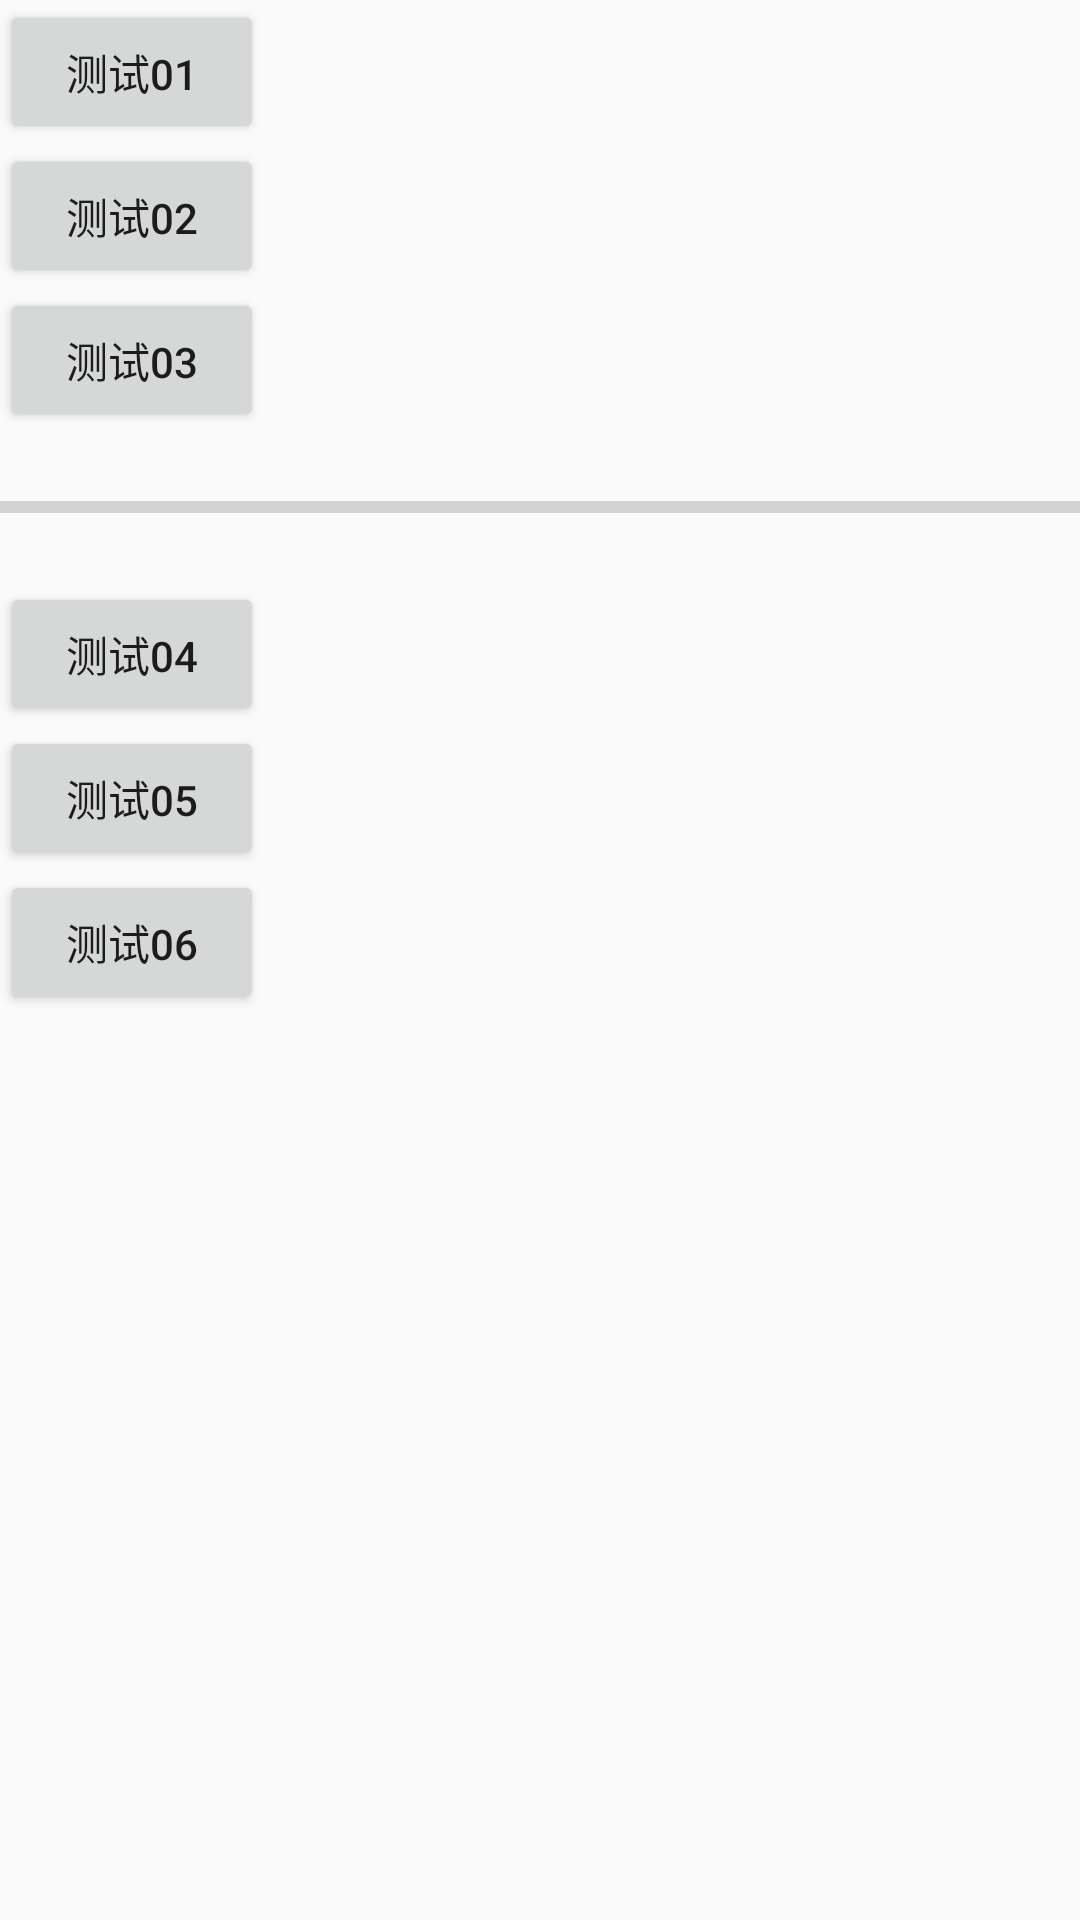

Here is an Android app screen rendered from its layout file. Give the layout XML and the strings, colors and styles it references.
<!-- AndroidManifest.xml: application theme AppTheme -->
<!-- res/layout/activity_test.xml -->
<?xml version="1.0" encoding="utf-8"?>
<LinearLayout xmlns:android="http://schemas.android.com/apk/res/android"
    android:layout_width="match_parent"
    android:layout_height="match_parent"
    android:orientation="vertical">


    <Button
        android:layout_width="wrap_content"
        android:layout_height="wrap_content"
        android:onClick="test01"
        android:text="测试01" />

    <Button
        android:layout_width="wrap_content"
        android:layout_height="wrap_content"
        android:onClick="test02"
        android:text="测试02" />

    <Button
        android:layout_width="wrap_content"
        android:layout_height="wrap_content"
        android:onClick="test03"
        android:text="测试03" />

    <ProgressBar
        android:id="@+id/pb"
        style="@style/Widget.AppCompat.ProgressBar.Horizontal"
        android:layout_width="match_parent"
        android:layout_height="50dp"
        android:progress="0" />

    <Button
        android:layout_width="wrap_content"
        android:layout_height="wrap_content"
        android:onClick="test04"
        android:text="测试04" />

    <Button
        android:layout_width="wrap_content"
        android:layout_height="wrap_content"
        android:onClick="test05"
        android:text="测试05" />

    <Button
        android:layout_width="wrap_content"
        android:layout_height="wrap_content"
        android:onClick="test06"
        android:text="测试06" />

    <ImageView
        android:id="@+id/iv_img"
        android:layout_width="200dp"
        android:src="@mipmap/ic_launcher"
        android:layout_height="200dp" />

    <TextView
        android:id="@+id/tv"
        android:layout_width="match_parent"
        android:layout_height="match_parent" />



    
    
    
    
    
    

    
    
    
    

    
    
    
    

    
    
    
</LinearLayout>
<!-- resources referenced by this layout -->
<resources>
  <style name="AppTheme" parent="Theme.AppCompat.Light.DarkActionBar">
          
          <item name="colorPrimary">@color/colorPrimary</item>
          <item name="colorPrimaryDark">@color/colorPrimaryDark</item>
          <item name="colorAccent">@color/colorAccent</item>
      </style>
  <color name="colorPrimary">#47BAFD</color>
  <color name="colorPrimaryDark">#47BAFD</color>
  <color name="colorAccent">#47BAFD</color>
</resources>
